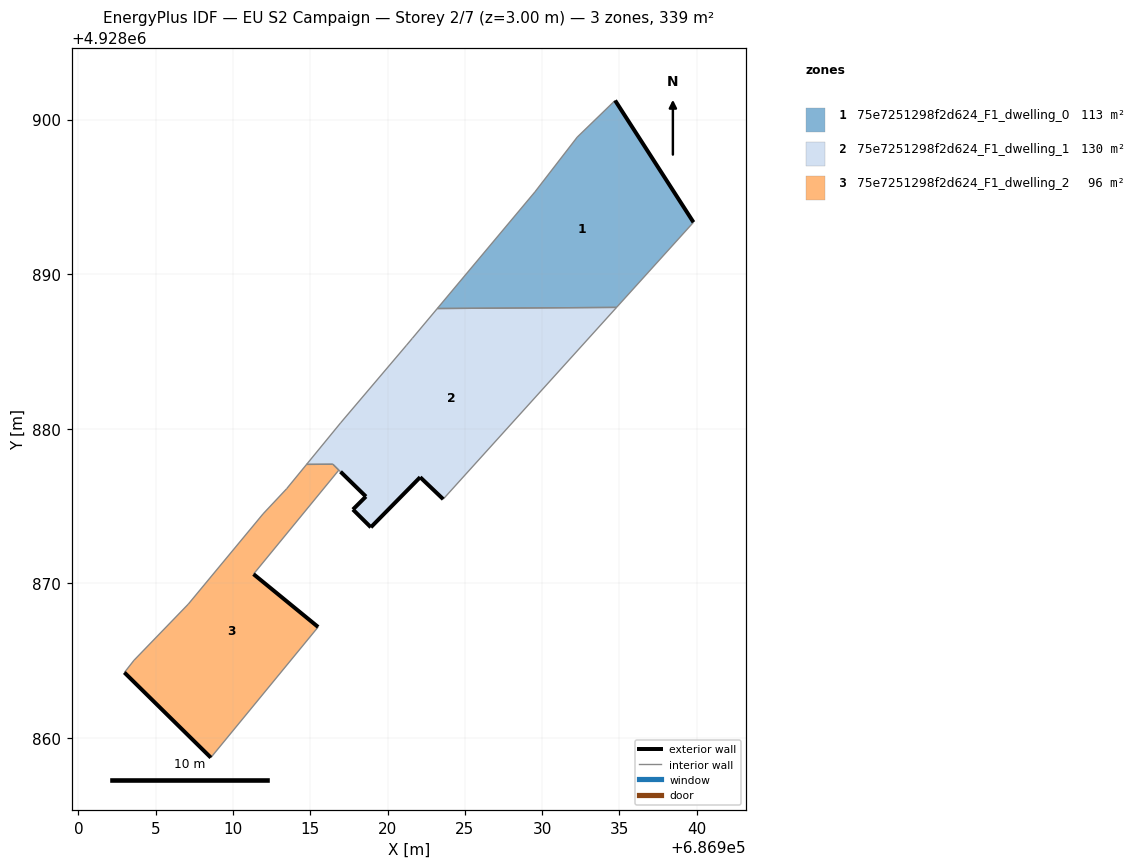
=== STOREY PLAN SPEC (per zone: floor XY polygon, exterior-wall plan segments, windows/doors) ===
zone 1: 75e7251298f2d624_F1_dwelling_0  (113.2 m²)
  floor: (686934.81, 4928887.85) (686939.79, 4928893.35) (686934.72, 4928901.23) (686932.27, 4928898.86) (686929.53, 4928895.31) (686923.21, 4928887.78)
  exterior wall: (686934.72, 4928901.23) – (686939.79, 4928893.35)  [9.4 m]
  interior walls: 5
zone 2: 75e7251298f2d624_F1_dwelling_1  (130.1 m²)
  floor: (686923.60, 4928875.44) (686934.81, 4928887.85) (686923.21, 4928887.78) (686921.60, 4928885.84) (686921.23, 4928885.40) (686916.96, 4928880.37) (686914.76, 4928877.69) (686916.46, 4928877.70) (686916.85, 4928877.32) (686916.96, 4928877.22) (686918.60, 4928875.61) (686917.76, 4928874.77) (686918.92, 4928873.62) (686922.11, 4928876.86)
  exterior wall: (686923.60, 4928875.44) – (686922.11, 4928876.86)  [2.1 m]
  exterior wall: (686922.11, 4928876.86) – (686918.92, 4928873.62)  [4.5 m]
  exterior wall: (686918.92, 4928873.62) – (686917.76, 4928874.77)  [1.6 m]
  exterior wall: (686917.76, 4928874.77) – (686918.60, 4928875.61)  [1.2 m]
  exterior wall: (686918.60, 4928875.61) – (686916.96, 4928877.22)  [2.3 m]
  interior walls: 9
zone 3: 75e7251298f2d624_F1_dwelling_2  (96.2 m²)
  floor: (686908.57, 4928858.72) (686915.51, 4928867.17) (686911.33, 4928870.59) (686916.84, 4928877.32) (686916.46, 4928877.70) (686914.76, 4928877.69) (686913.47, 4928876.11) (686911.95, 4928874.49) (686907.11, 4928868.65) (686903.60, 4928865.02) (686902.97, 4928864.23)
  exterior wall: (686908.57, 4928858.72) – (686902.97, 4928864.23)  [7.8 m]
  exterior wall: (686911.33, 4928870.59) – (686915.51, 4928867.17)  [5.4 m]
  interior walls: 10

=== DERIVED (storey summary) ===
Building: EU S2 Campaign
Storey: 2 of 7  (floor level z = 3.00 m)
Storey gross floor area: 339.5 m²
Zones on this storey: 3
  - 75e7251298f2d624_F1_dwelling_0: floor 113.2 m²; exterior wall 9.4 m (28.1 m²); WWR 0.0%
  - 75e7251298f2d624_F1_dwelling_1: floor 130.1 m²; exterior wall 11.7 m (35.2 m²); WWR 0.0%
  - 75e7251298f2d624_F1_dwelling_2: floor 96.2 m²; exterior wall 13.2 m (39.7 m²); WWR 0.0%
Zone adjacency (shared interzone walls):
  - 75e7251298f2d624_F1_dwelling_0 ↔ 75e7251298f2d624_F1_dwelling_1